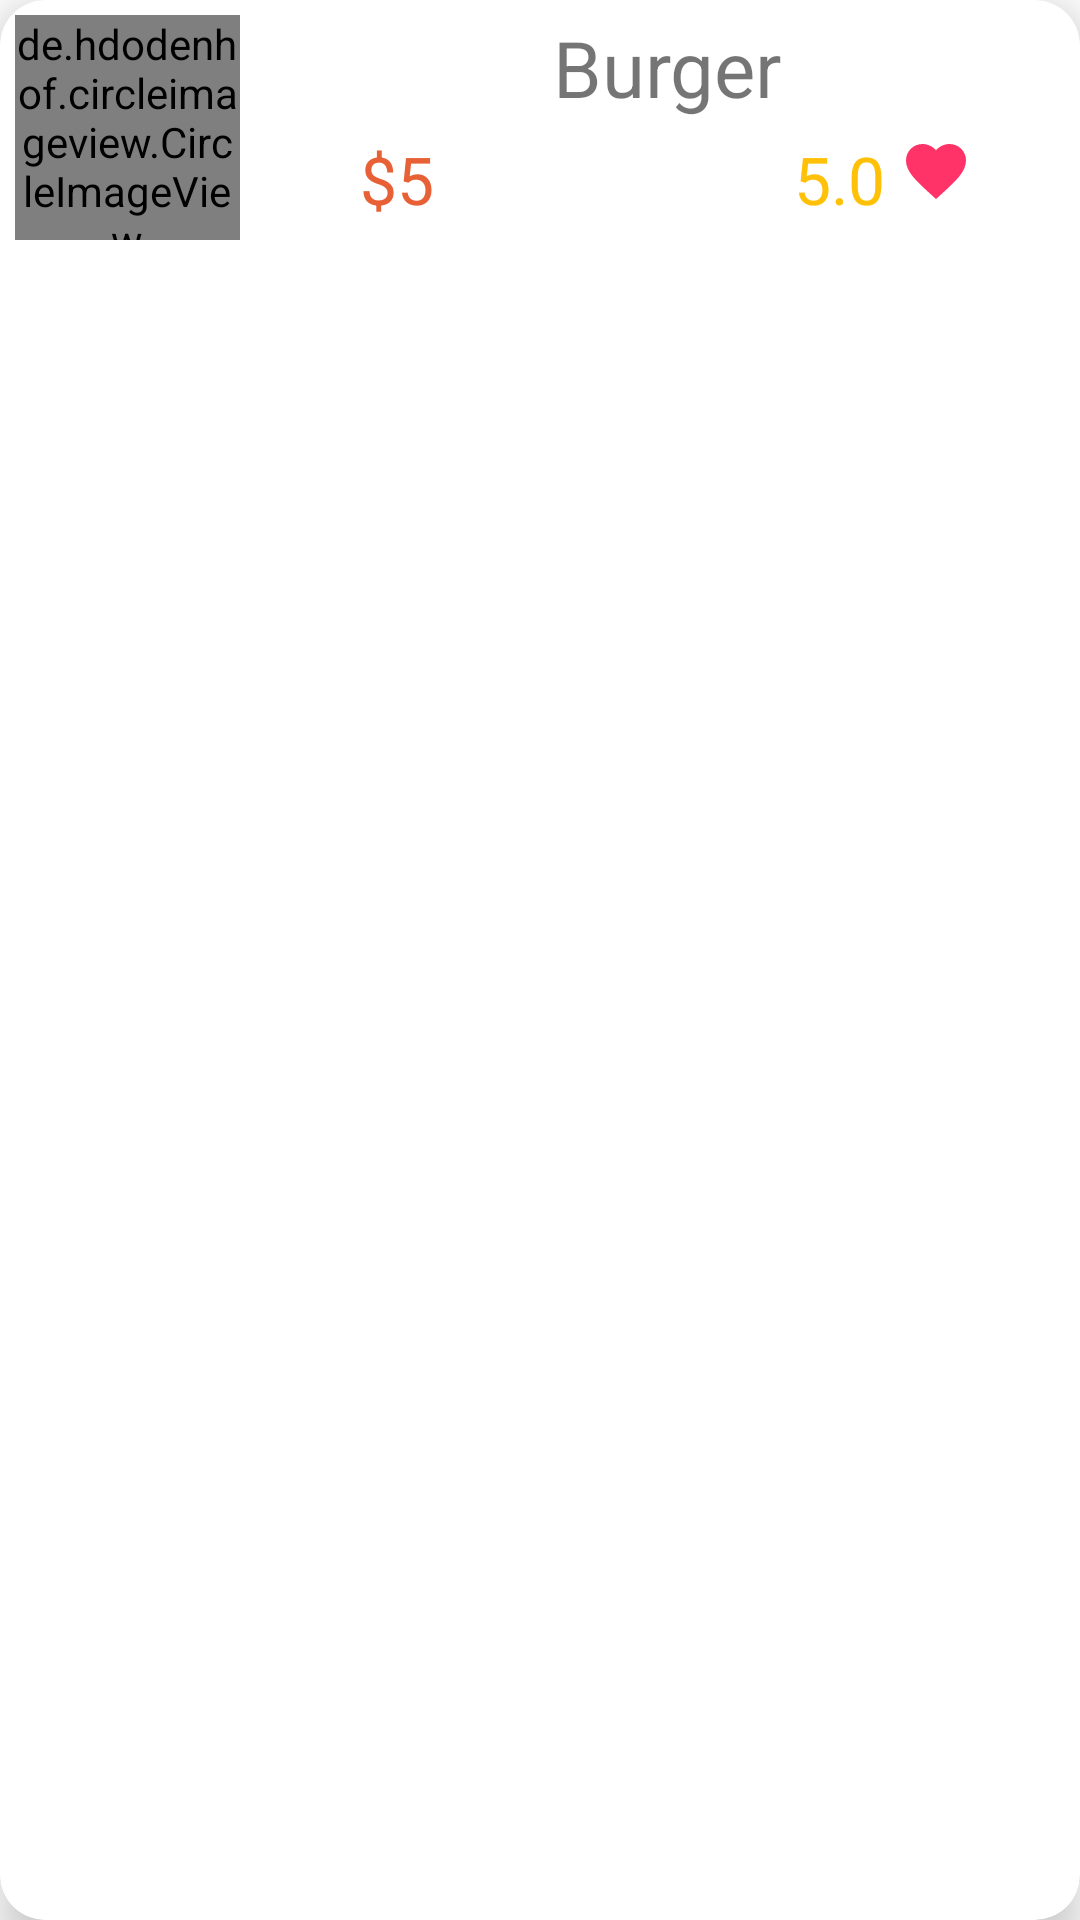

Write the Android layout XML for this screen, with the resource values it uses.
<!-- AndroidManifest.xml: application theme Theme.RecyclerViewProject -->
<!-- res/layout/each_item.xml -->
<?xml version="1.0" encoding="utf-8"?>
<androidx.cardview.widget.CardView xmlns:android="http://schemas.android.com/apk/res/android"
    xmlns:app="http://schemas.android.com/apk/res-auto"
    android:layout_width="match_parent"
    android:layout_marginTop="12dp"
    app:cardCornerRadius="15dp"
    app:cardElevation="8dp"
    android:layout_margin="10dp"
    android:layout_height="wrap_content">
    <LinearLayout
    android:orientation="horizontal"
    android:layout_width="match_parent"
        android:background="@drawable/background"
    android:layout_height="wrap_content">
    <de.hdodenhof.circleimageview.CircleImageView
        android:id="@+id/img_food"
        android:src="@drawable/burger"
        app:civ_border_width="3dp"
        android:layout_margin="5dp"
        app:civ_border_color="#4CAF50"
        android:layout_width="75dp"
        android:layout_height="75dp"/>
    <LinearLayout
        android:orientation="vertical"
        android:layout_width="match_parent"
        android:layout_height="match_parent">
        <TextView
            android:id="@+id/txt_fastFoodName"
            android:layout_width="match_parent"
            android:layout_marginTop="5dp"
            android:layout_height="wrap_content"
            android:text="Burger"
            android:textAlignment="center"
            android:textSize="26sp" />
        <LinearLayout
            android:orientation="horizontal"
            android:layout_width="match_parent"
            android:layout_marginTop="5dp"
            android:layout_height="match_parent">
            <TextView
                android:id="@+id/txt_price"
                android:layout_width="wrap_content"
                android:layout_height="wrap_content"
                android:textSize="22sp"
                android:textColor="#E86035"
                android:layout_marginLeft="35dp"
                android:text="$5"/>
            <TextView
                android:id="@+id/txt_rating"
                android:layout_width="wrap_content"
                android:layout_height="wrap_content"
                android:textSize="22sp"
                android:layout_marginLeft="120dp"
                android:textColor="#FFC107"
                android:text="5.0" />

            <ImageView
                android:id="@+id/img_rating"
                android:layout_width="wrap_content"
                android:layout_height="wrap_content"
                android:layout_marginLeft="5dp"
                app:srcCompat="@drawable/baseline_favorite_24" />
        </LinearLayout>
    </LinearLayout>
    </LinearLayout>
</androidx.cardview.widget.CardView>
<!-- resources referenced by this layout -->
<resources>
  <!-- drawable baseline_favorite_24 (drawable) -->
  <vector android:height="24dp" android:tint="#FF3367"
      android:viewportHeight="24" android:viewportWidth="24"
      android:width="24dp" xmlns:android="http://schemas.android.com/apk/res/android">
      <path android:fillColor="@android:color/white" android:pathData="M12,21.35l-1.45,-1.32C5.4,15.36 2,12.28 2,8.5 2,5.42 4.42,3 7.5,3c1.74,0 3.41,0.81 4.5,2.09C13.09,3.81 14.76,3 16.5,3 19.58,3 22,5.42 22,8.5c0,3.78 -3.4,6.86 -8.55,11.54L12,21.35z"/>
  </vector>
  <style name="Theme.RecyclerViewProject" parent="Theme.MaterialComponents.Light.DarkActionBar">
          
          <item name="colorPrimary">@color/purple_500</item>
          <item name="colorPrimaryVariant">@color/purple_700</item>
          <item name="colorOnPrimary">@color/white</item>
          
          <item name="colorSecondary">@color/teal_200</item>
          <item name="colorSecondaryVariant">@color/teal_700</item>
          <item name="colorOnSecondary">@color/black</item>
          
          <item name="android:statusBarColor">?attr/colorPrimaryVariant</item>
          
      </style>
  <!-- not gathered from this repository: default colours our renderer supplied (Android Studio template values) -->
  <color name="purple_500">#FF6200EE</color>
  <color name="purple_700">#FF3700B3</color>
  <color name="teal_200">#FF03DAC5</color>
  <color name="teal_700">#FF018786</color>
  <color name="black">#FF000000</color>
  <color name="white">#FFFFFFFF</color>
</resources>
